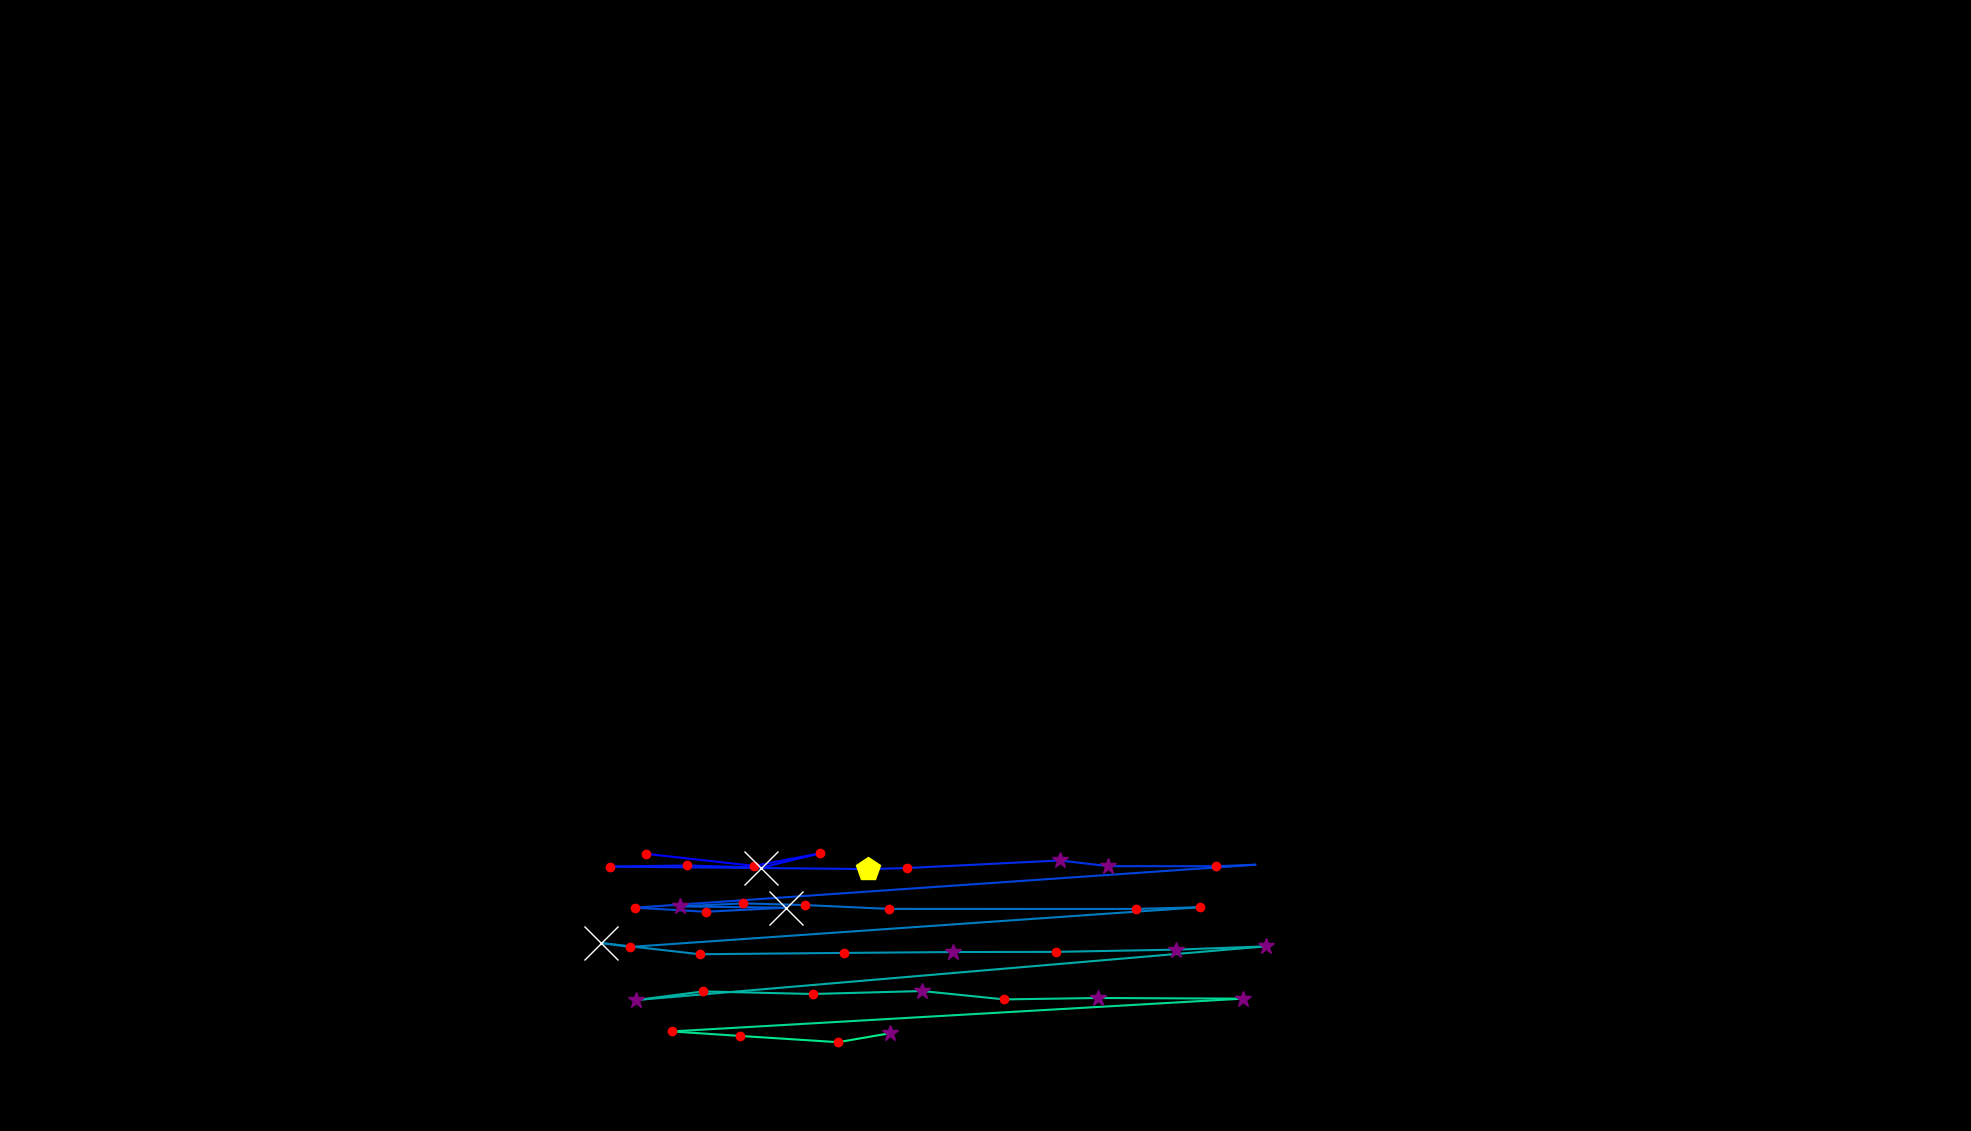

The table this chart was drawn from, first rows:
, fixation_id, timestamp, avg_gaze_x, avg_gaze_y, duration
0, 444.0, 155255, 838.5, 360, 156.6
1, 445.0, 155448, 979.4, 344.3, 144.6
2, 446.0, 155641, 1065, 360.5, 168.7
3, 447.0, 155834, 988.9, 342, 783.2
4, 448.0, 156641, 892.7, 344.9, 132.5
5, 449.0, 156810, 792.3, 343.4, 132.5
6, 450.0, 157051, 1127, 340.2, 494
7, 451.0, 157569, 1178, 341.5, 180.7
8, 452.0, 157846, 1376, 351.4, 361.5
9, 453.0, 158244, 1439, 344, 265.1
10, 454.0, 158677, 1579, 343.9, 144.6
11, 455.0, 158846, 1630, 345.8, 96.39
12, 456.0, 159051, 825.3, 290, 241
13, 457.0, 159316, 916.3, 284.7, 204.8
14, 458.0, 159545, 1021, 290, 747.1
15, 459.0, 160340, 882.9, 291.7, 349.4
16, 460.0, 160714, 965.3, 295.6, 156.6
17, 461.0, 160895, 1046, 293.4, 228.9
18, 462.0, 161208, 1155, 288.5, 120.5
19, 463.0, 161401, 1475, 288.4, 241
20, 464.0, 161666, 1559, 290.7, 192.8
21, 465.0, 161943, 818.3, 239, 144.6
22, 466.0, 162112, 780.7, 244.2, 566.3
23, 467.0, 162714, 908.7, 229.6, 168.7
24, 468.0, 162979, 1096, 231.3, 192.8
25, 469.0, 163220, 1238, 232.4, 265.1
26, 470.0, 163521, 1372, 232.6, 144.6
27, 471.0, 163714, 1527, 235.5, 253
28, 472.0, 164027, 1644, 239.8, 373.5
29, 473.0, 164473, 826.6, 170.1, 385.6
30, 474.0, 164943, 913, 181.3, 120.5
31, 475.0, 165172, 1055, 177.9, 156.6
32, 476.0, 165365, 1198, 181.8, 265.1
33, 477.0, 165654, 1304, 170.9, 168.7
34, 478.0, 165847, 1426, 172.7, 253
35, 479.0, 166148, 1614, 171.9, 361.5
36, 480.0, 166606, 872.2, 129.3, 156.6
37, 481.0, 166787, 961.5, 123.4, 180.7
38, 482.0, 167040, 1089, 115.3, 192.8
39, 483.0, 167269, 1155, 126.9, 277.1
40, 485.0, 168136, 1665, 303.4, 96.39
